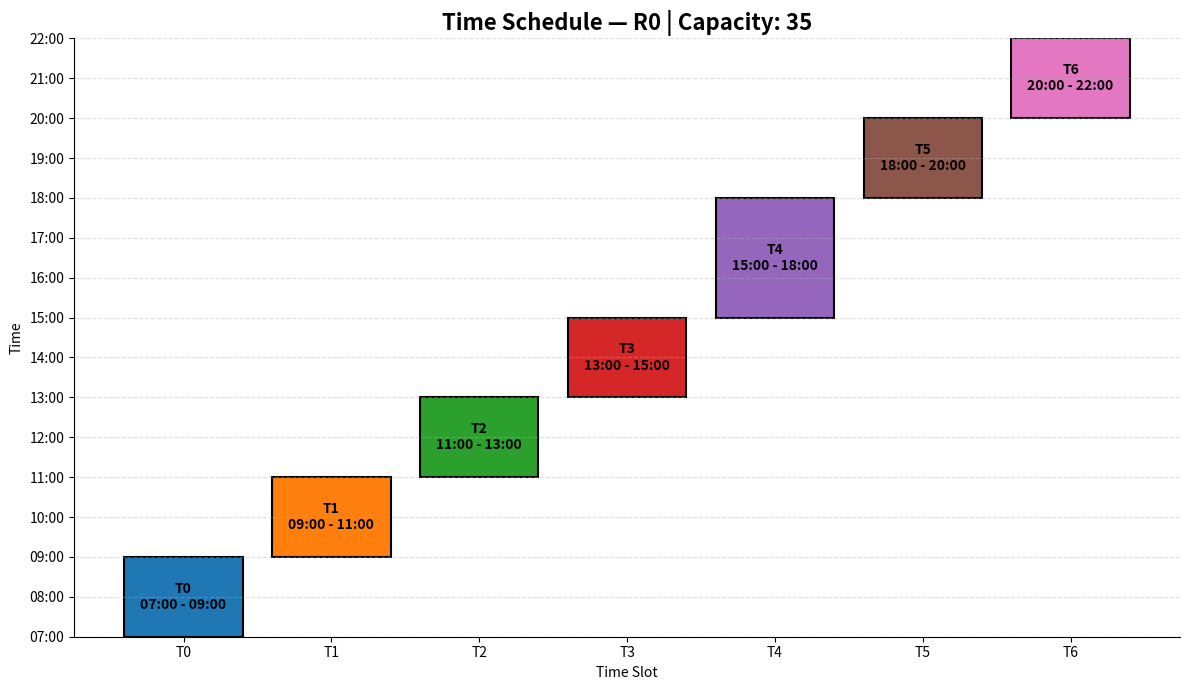

Generate this figure with matplotlib:
import matplotlib.pyplot as plt

dataset = [
    {
        "id": "R0",
        "capacity": 35,
        "time_slots": [
            {"id": "T0", "start": "07:00", "end": "09:00", "is_available": True},
            {"id": "T1", "start": "09:00", "end": "11:00", "is_available": True},
            {"id": "T2", "start": "11:00", "end": "13:00", "is_available": True},
            {"id": "T3", "start": "13:00", "end": "15:00", "is_available": True},
            {"id": "T4", "start": "15:00", "end": "18:00", "is_available": True},
            {"id": "T5", "start": "18:00", "end": "20:00", "is_available": True},
            {"id": "T6", "start": "20:00", "end": "22:00", "is_available": True},
        ]
    }
]


def time_to_hours(time_string):
    """Convert HH:MM to decimal hours."""
    hours, minutes = map(int, time_string.split(":"))
    return hours + minutes / 60


resource = dataset[0]

fig, ax = plt.subplots(figsize=(12, 7))

slots = resource["time_slots"]

# Draw vertical columns
for i, slot in enumerate(slots):

    start = time_to_hours(slot["start"])
    end = time_to_hours(slot["end"])

    duration = end - start

    ax.bar(
        i,
        duration,
        bottom=start,
        width=0.8,
        edgecolor="black",
        linewidth=1.5
    )

    # Label inside column
    ax.text(
        i,
        (start + end) / 2,
        f'{slot["id"]}\n'
        f'{slot["start"]} - {slot["end"]}',
        ha="center",
        va="center",
        fontsize=10,
        fontweight="bold"
    )


# X axis = time slots
ax.set_xticks(range(len(slots)))

ax.set_xticklabels(
    [slot["id"] for slot in slots]
)

ax.set_xlabel("Time Slot")

# Y axis = actual time
ax.set_ylim(7, 22)

ax.set_yticks(range(7, 23))

ax.set_yticklabels(
    [f"{hour:02d}:00" for hour in range(7, 23)]
)

ax.set_ylabel("Time")


# Title
ax.set_title(
    f'Time Schedule — {resource["id"]} | Capacity: {resource["capacity"]}',
    fontsize=16,
    fontweight="bold"
)

# Grid
ax.grid(
    axis="y",
    linestyle="--",
    alpha=0.4
)

ax.spines["top"].set_visible(False)
ax.spines["right"].set_visible(False)

plt.tight_layout()
plt.show()
